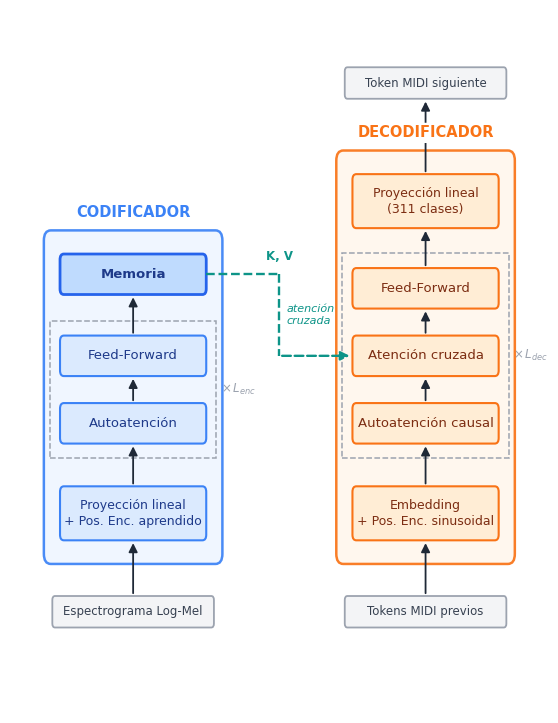

This chart was generated by the following Python code:
"""
Genera figures/encoder_decoder.png (300 dpi)
Diagrama Encoder-Decoder con matplotlib puro.
"""

import os
import numpy as np
import matplotlib
import matplotlib.pyplot as plt
import matplotlib.patches as mpatches

matplotlib.rcParams['font.family'] = 'sans-serif'
matplotlib.rcParams['font.sans-serif'] = ['DejaVu Sans', 'Arial', 'Helvetica']
os.makedirs('figures', exist_ok=True)

# ── Paleta ───────────────────────────────────────────────────────────────────
EF, EE, ET = '#dbeafe', '#3b82f6', '#1e3a8a'      # encoder
DF, DE, DT = '#ffedd5', '#f97316', '#7c2d12'      # decoder
MF, ME     = '#bfdbfe', '#2563eb'                 # memoria
IOF, IOE, IOT = '#f3f4f6', '#9ca3af', '#374151'   # IO nodes
GEF, GEE   = '#eff6ff', '#3b82f6'                 # encoder group
GDF, GDE   = '#fff7ed', '#f97316'                 # decoder group
CA_C       = '#0d9488'                            # cross-attention
DASH_C     = '#9ca3af'
ARR_C      = '#1f2937'

# ── Geometría ────────────────────────────────────────────────────────────────
ENC_CX, DEC_CX = 3.2, 10.8
BW   = 3.8    # ancho de caja
BH   = 0.72   # alto caja regular
BH2  = 0.96   # alto caja dos líneas
BHIO = 0.56   # alto nodo IO
RP   = 0.10   # radio de esquinas (boxstyle pad)

# Posiciones Y encoder (de abajo a arriba)
Y_EI = 1.8    # input IO
Y_EP = 3.55   # Proyección (two-line)
Y_ES = 5.15   # Autoatención
Y_EF = 6.35   # Feed-Forward
Y_EM = 7.80   # Memoria

# Posiciones Y decoder (de abajo a arriba)
Y_DI = 1.8    # input IO
Y_DE = 3.55   # Embedding (two-line)
Y_DS = 5.15   # Autoatención causal
Y_DC = 6.35   # Atención cruzada
Y_DF = 7.55   # Feed-Forward
Y_DP = 9.10   # Proyección lineal (two-line)
Y_DO = 11.2   # output IO

# ── Figura ───────────────────────────────────────────────────────────────────
fig, ax = plt.subplots(figsize=(14 / 2.54, 18 / 2.54))
fig.patch.set_facecolor('white')
ax.set_facecolor('white')
ax.set_xlim(0, 14)
ax.set_ylim(0, 12.5)
ax.axis('off')

# ── Helpers ───────────────────────────────────────────────────────────────────
def rounded_box(cx, cy, w, h, fill, edge, text, tcolor,
                fs=9.5, bold=False, lw=1.5, z=3):
    """Caja redondeada con texto centrado."""
    p = RP
    ax.add_patch(mpatches.FancyBboxPatch(
        (cx - w/2 + p, cy - h/2 + p), w - 2*p, h - 2*p,
        boxstyle=f'round,pad={p}',
        facecolor=fill, edgecolor=edge, linewidth=lw, zorder=z
    ))
    ax.text(cx, cy, text, ha='center', va='center', fontsize=fs,
            color=tcolor, fontweight='bold' if bold else 'normal',
            multialignment='center', linespacing=1.3, zorder=z + 1)

def io_node(cx, cy, text):
    """Nodo IO con borde gris."""
    p = 0.07
    w, h = BW + 0.4, BHIO
    ax.add_patch(mpatches.FancyBboxPatch(
        (cx - w/2 + p, cy - h/2 + p), w - 2*p, h - 2*p,
        boxstyle=f'round,pad={p}',
        facecolor=IOF, edgecolor=IOE, linewidth=1.3, zorder=3
    ))
    ax.text(cx, cy, text, ha='center', va='center', fontsize=8.5,
            color=IOT, multialignment='center', linespacing=1.2, zorder=4)

def arrow(x0, y0, x1, y1, c=ARR_C, lw=1.3, ls='solid', ms=13, z=6):
    """Flecha sencilla con punta rellena."""
    ax.annotate('', xy=(x1, y1), xytext=(x0, y0),
                arrowprops=dict(
                    arrowstyle='-|>',
                    color=c, lw=lw, linestyle=ls,
                    mutation_scale=ms,
                ), zorder=z)

def group_box(x0, y0, x1, y1, fill, edge, lw=1.8, z=1):
    """Rectángulo de grupo redondeado."""
    p = 0.18
    ax.add_patch(mpatches.FancyBboxPatch(
        (x0 + p, y0 + p), (x1 - x0) - 2*p, (y1 - y0) - 2*p,
        boxstyle=f'round,pad={p}',
        facecolor=fill, edgecolor=edge, linewidth=lw, zorder=z, alpha=0.92
    ))

def dashed_block(x0, y0, x1, y1, z=2):
    """Rectángulo punteado para bloque repetido."""
    ax.add_patch(mpatches.Rectangle(
        (x0, y0), x1 - x0, y1 - y0,
        facecolor='none', edgecolor=DASH_C,
        linewidth=1.1, linestyle='--', zorder=z
    ))

# ── Cajas de grupo (se dibujan primero, quedan al fondo) ──────────────────────
PAD_G = 0.42   # padding alrededor del contenido dentro del grupo

enc_gx0 = ENC_CX - BW/2 - PAD_G
enc_gx1 = ENC_CX + BW/2 + PAD_G
enc_gy0 = Y_EP - BH2/2 - PAD_G
enc_gy1 = Y_EM + BH/2  + PAD_G
group_box(enc_gx0, enc_gy0, enc_gx1, enc_gy1, GEF, GEE)

dec_gx0 = DEC_CX - BW/2 - PAD_G
dec_gx1 = DEC_CX + BW/2 + PAD_G
dec_gy0 = Y_DE - BH2/2 - PAD_G
dec_gy1 = Y_DP + BH2/2 + PAD_G
group_box(dec_gx0, dec_gy0, dec_gx1, dec_gy1, GDF, GDE)

# ── Bloques punteados de repetición ──────────────────────────────────────────
PAD_D = 0.26

# Encoder: Autoatención + Feed-Forward
dashed_block(
    ENC_CX - BW/2 - PAD_D,
    Y_ES - BH/2 - PAD_D,
    ENC_CX + BW/2 + PAD_D,
    Y_EF + BH/2 + PAD_D,
)
ax.text(ENC_CX + BW/2 + PAD_D + 0.12,
        (Y_ES + Y_EF) / 2,
        r'$\times\, L_{enc}$',
        ha='left', va='center', fontsize=8.5, color=DASH_C, zorder=6)

# Decoder: Autoatención causal + Atención cruzada + Feed-Forward
dashed_block(
    DEC_CX - BW/2 - PAD_D,
    Y_DS - BH/2 - PAD_D,
    DEC_CX + BW/2 + PAD_D,
    Y_DF + BH/2 + PAD_D,
)
ax.text(DEC_CX + BW/2 + PAD_D + 0.12,
        (Y_DS + Y_DF) / 2,
        r'$\times\, L_{dec}$',
        ha='left', va='center', fontsize=8.5, color=DASH_C, zorder=6)

# ── Nodos del codificador ─────────────────────────────────────────────────────
io_node(ENC_CX, Y_EI, 'Espectrograma Log-Mel')
rounded_box(ENC_CX, Y_EP, BW, BH2, EF, EE,
            'Proyección lineal\n+ Pos. Enc. aprendido', ET, fs=9)
rounded_box(ENC_CX, Y_ES, BW, BH,  EF, EE, 'Autoatención', ET)
rounded_box(ENC_CX, Y_EF, BW, BH,  EF, EE, 'Feed-Forward', ET)
rounded_box(ENC_CX, Y_EM, BW, BH,  MF, ME, 'Memoria', ET, bold=True, lw=2.0)

# ── Flechas internas del codificador ─────────────────────────────────────────
arrow(ENC_CX, Y_EI + BHIO/2,  ENC_CX, Y_EP - BH2/2)
arrow(ENC_CX, Y_EP + BH2/2,   ENC_CX, Y_ES - BH/2)
arrow(ENC_CX, Y_ES + BH/2,    ENC_CX, Y_EF - BH/2)
arrow(ENC_CX, Y_EF + BH/2,    ENC_CX, Y_EM - BH/2)

# ── Nodos del decodificador ───────────────────────────────────────────────────
io_node(DEC_CX, Y_DI, 'Tokens MIDI previos')
rounded_box(DEC_CX, Y_DE, BW, BH2, DF, DE,
            'Embedding\n+ Pos. Enc. sinusoidal', DT, fs=9)
rounded_box(DEC_CX, Y_DS, BW, BH,  DF, DE, 'Autoatención causal', DT)
rounded_box(DEC_CX, Y_DC, BW, BH,  DF, DE, 'Atención cruzada', DT)
rounded_box(DEC_CX, Y_DF, BW, BH,  DF, DE, 'Feed-Forward', DT)
rounded_box(DEC_CX, Y_DP, BW, BH2, DF, DE,
            'Proyección lineal\n(311 clases)', DT, fs=9)
io_node(DEC_CX, Y_DO, 'Token MIDI siguiente')

# ── Flechas internas del decodificador ───────────────────────────────────────
arrow(DEC_CX, Y_DI + BHIO/2,  DEC_CX, Y_DE - BH2/2)
arrow(DEC_CX, Y_DE + BH2/2,   DEC_CX, Y_DS - BH/2)
arrow(DEC_CX, Y_DS + BH/2,    DEC_CX, Y_DC - BH/2)
arrow(DEC_CX, Y_DC + BH/2,    DEC_CX, Y_DF - BH/2)
arrow(DEC_CX, Y_DF + BH/2,    DEC_CX, Y_DP - BH2/2)
arrow(DEC_CX, Y_DP + BH2/2,   DEC_CX, Y_DO - BHIO/2)

# ── Flecha de atención cruzada (codo, teal discontinuo) ───────────────────────
x_mem_r = ENC_CX + BW/2   # borde derecho de Memoria
x_ca_l  = DEC_CX - BW/2   # borde izquierdo de Atención cruzada
MID_X   = (x_mem_r + x_ca_l) / 2   # punto de codo horizontal
lw_ca   = 1.7

# Segmento horizontal desde Memoria
ax.plot([x_mem_r, MID_X], [Y_EM, Y_EM],
        color=CA_C, lw=lw_ca, ls='--', zorder=5,
        solid_capstyle='round')
# Segmento vertical bajando
ax.plot([MID_X, MID_X], [Y_EM, Y_DC],
        color=CA_C, lw=lw_ca, ls='--', zorder=5,
        solid_capstyle='round')
# Segmento horizontal con flecha hacia Atención cruzada
ax.annotate('', xy=(x_ca_l, Y_DC), xytext=(MID_X, Y_DC),
            arrowprops=dict(
                arrowstyle='-|>',
                color=CA_C, lw=lw_ca, linestyle='--',
                mutation_scale=13,
            ), zorder=6)

# Etiquetas de la flecha cruzada
ax.text(MID_X, Y_EM + 0.20,
        'K, V',
        ha='center', va='bottom', fontsize=8.5, color=CA_C,
        fontweight='bold', zorder=7)
ax.text(MID_X + 0.18, (Y_EM + Y_DC) / 2,
        'atención\ncruzada',
        ha='left', va='center', fontsize=8, color=CA_C,
        fontstyle='italic', linespacing=1.25, zorder=7)

# ── Etiquetas de grupo ────────────────────────────────────────────────────────
ax.text(ENC_CX, enc_gy1 + 0.18,
        'CODIFICADOR',
        ha='center', va='bottom', fontsize=10.5,
        color=GEE, fontweight='bold', zorder=7)

ax.text(DEC_CX, dec_gy1 + 0.18,
        'DECODIFICADOR',
        ha='center', va='bottom', fontsize=10.5,
        color=GDE, fontweight='bold', zorder=8,
        bbox=dict(facecolor='white', edgecolor='none', boxstyle='round,pad=0.18'))

# ── Guardar ───────────────────────────────────────────────────────────────────
plt.tight_layout(pad=0.2)
plt.savefig('figures/encoder_decoder.png', dpi=300, bbox_inches='tight')
print('Guardado: figures/encoder_decoder.png')
plt.close()
